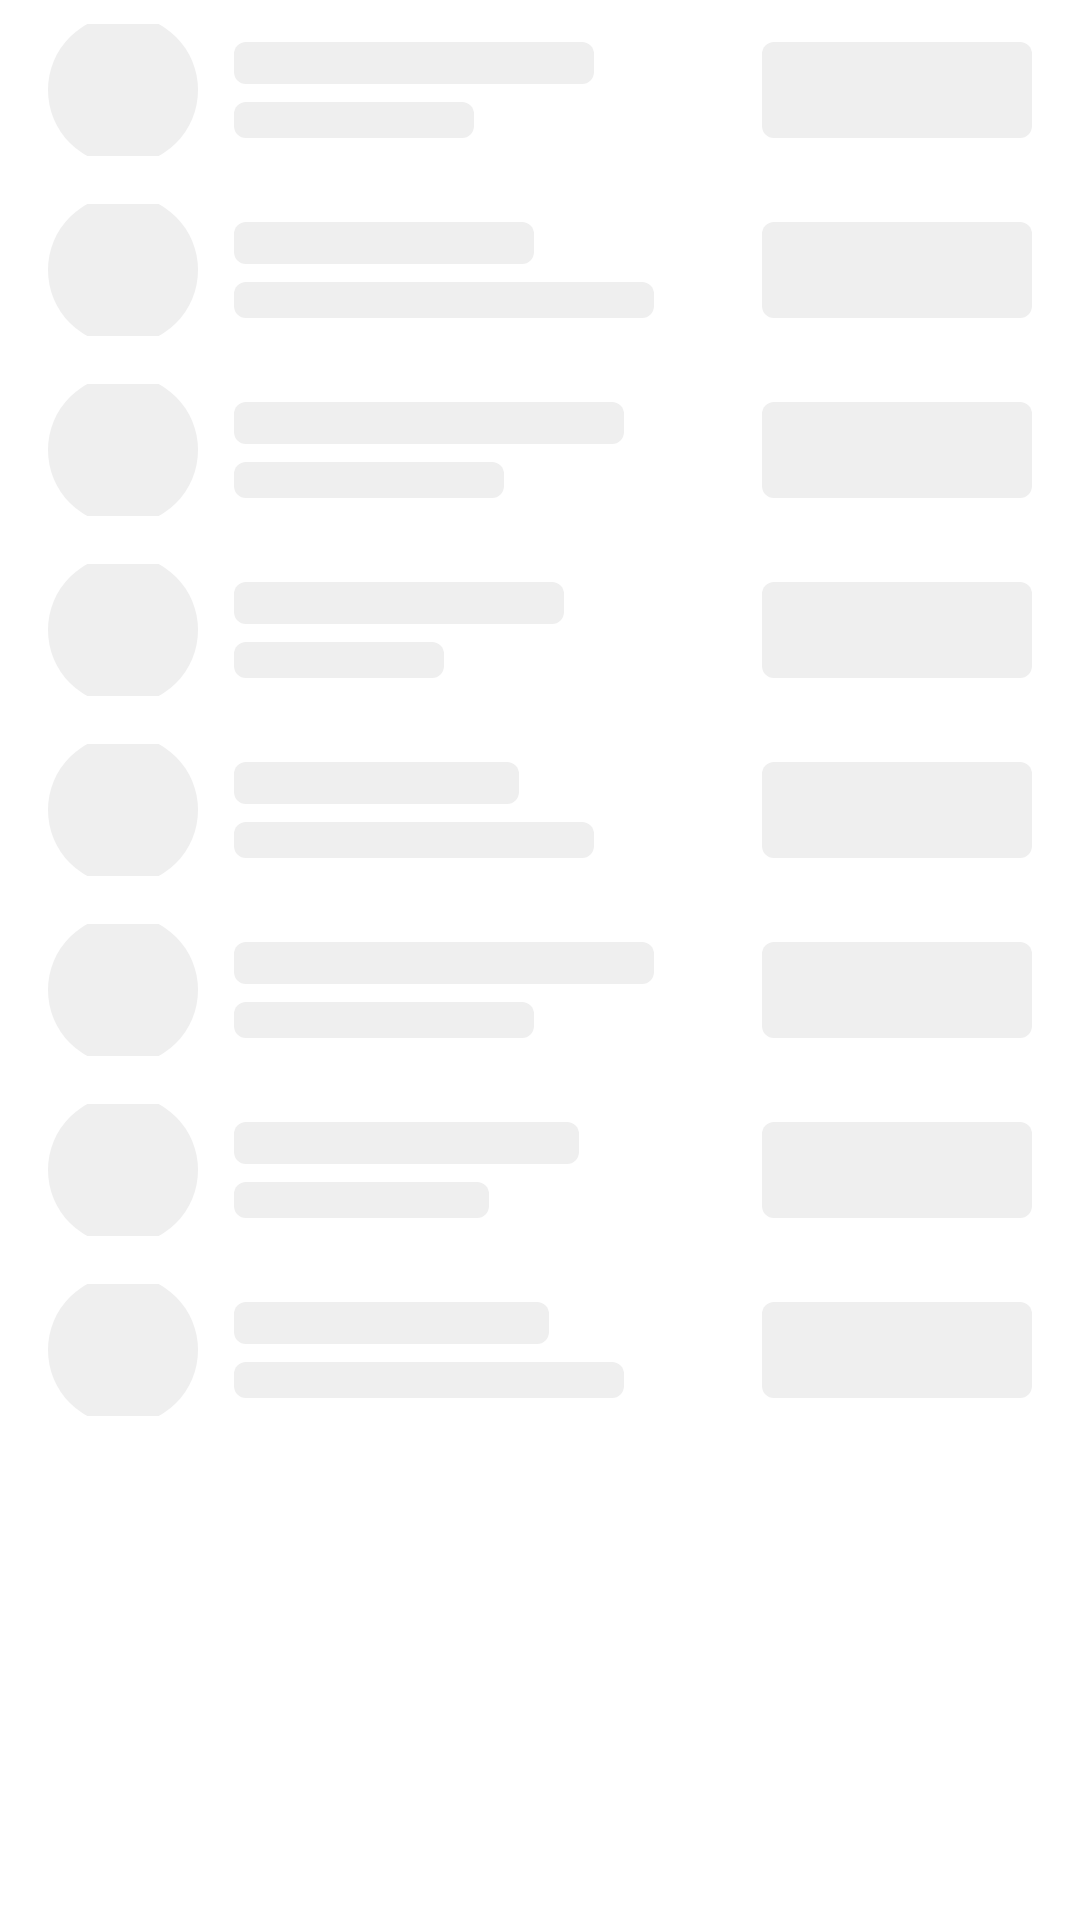

Produce the Android XML layout that renders to this screen, including the resource entries it uses.
<!-- AndroidManifest.xml: application theme Theme.I211203 -->
<!-- res/layout/shimmer_followers_placeholder.xml -->
<?xml version="1.0" encoding="utf-8"?>
<LinearLayout xmlns:android="http://schemas.android.com/apk/res/android"
    android:layout_width="match_parent"
    android:layout_height="wrap_content"
    android:background="@color/background_primary"
    android:orientation="vertical"
    android:paddingHorizontal="16dp">

    
    <LinearLayout
        android:layout_width="match_parent"
        android:layout_height="60dp"
        android:gravity="center_vertical"
        android:orientation="horizontal"
        android:paddingVertical="8dp">

        
        <View
            android:layout_width="50dp"
            android:layout_height="50dp"
            android:background="@drawable/shimmer_circle" />

        
        <LinearLayout
            android:layout_width="0dp"
            android:layout_height="wrap_content"
            android:layout_marginStart="12dp"
            android:layout_weight="1"
            android:orientation="vertical">

            
            <View
                android:layout_width="120dp"
                android:layout_height="14dp"
                android:background="@drawable/shimmer_rounded_rect" />

            
            <View
                android:layout_width="80dp"
                android:layout_height="12dp"
                android:layout_marginTop="6dp"
                android:background="@drawable/shimmer_rounded_rect" />
        </LinearLayout>

        
        <View
            android:layout_width="90dp"
            android:layout_height="32dp"
            android:background="@drawable/shimmer_rounded_rect" />
    </LinearLayout>

    
    <LinearLayout
        android:layout_width="match_parent"
        android:layout_height="60dp"
        android:gravity="center_vertical"
        android:orientation="horizontal"
        android:paddingVertical="8dp">

        <View
            android:layout_width="50dp"
            android:layout_height="50dp"
            android:background="@drawable/shimmer_circle" />

        <LinearLayout
            android:layout_width="0dp"
            android:layout_height="wrap_content"
            android:layout_marginStart="12dp"
            android:layout_weight="1"
            android:orientation="vertical">

            <View
                android:layout_width="100dp"
                android:layout_height="14dp"
                android:background="@drawable/shimmer_rounded_rect" />

            <View
                android:layout_width="140dp"
                android:layout_height="12dp"
                android:layout_marginTop="6dp"
                android:background="@drawable/shimmer_rounded_rect" />
        </LinearLayout>

        <View
            android:layout_width="90dp"
            android:layout_height="32dp"
            android:background="@drawable/shimmer_rounded_rect" />
    </LinearLayout>

    
    <LinearLayout
        android:layout_width="match_parent"
        android:layout_height="60dp"
        android:gravity="center_vertical"
        android:orientation="horizontal"
        android:paddingVertical="8dp">

        <View
            android:layout_width="50dp"
            android:layout_height="50dp"
            android:background="@drawable/shimmer_circle" />

        <LinearLayout
            android:layout_width="0dp"
            android:layout_height="wrap_content"
            android:layout_marginStart="12dp"
            android:layout_weight="1"
            android:orientation="vertical">

            <View
                android:layout_width="130dp"
                android:layout_height="14dp"
                android:background="@drawable/shimmer_rounded_rect" />

            <View
                android:layout_width="90dp"
                android:layout_height="12dp"
                android:layout_marginTop="6dp"
                android:background="@drawable/shimmer_rounded_rect" />
        </LinearLayout>

        <View
            android:layout_width="90dp"
            android:layout_height="32dp"
            android:background="@drawable/shimmer_rounded_rect" />
    </LinearLayout>

    
    <LinearLayout
        android:layout_width="match_parent"
        android:layout_height="60dp"
        android:gravity="center_vertical"
        android:orientation="horizontal"
        android:paddingVertical="8dp">

        <View
            android:layout_width="50dp"
            android:layout_height="50dp"
            android:background="@drawable/shimmer_circle" />

        <LinearLayout
            android:layout_width="0dp"
            android:layout_height="wrap_content"
            android:layout_marginStart="12dp"
            android:layout_weight="1"
            android:orientation="vertical">

            <View
                android:layout_width="110dp"
                android:layout_height="14dp"
                android:background="@drawable/shimmer_rounded_rect" />

            <View
                android:layout_width="70dp"
                android:layout_height="12dp"
                android:layout_marginTop="6dp"
                android:background="@drawable/shimmer_rounded_rect" />
        </LinearLayout>

        <View
            android:layout_width="90dp"
            android:layout_height="32dp"
            android:background="@drawable/shimmer_rounded_rect" />
    </LinearLayout>

    
    <LinearLayout
        android:layout_width="match_parent"
        android:layout_height="60dp"
        android:gravity="center_vertical"
        android:orientation="horizontal"
        android:paddingVertical="8dp">

        <View
            android:layout_width="50dp"
            android:layout_height="50dp"
            android:background="@drawable/shimmer_circle" />

        <LinearLayout
            android:layout_width="0dp"
            android:layout_height="wrap_content"
            android:layout_marginStart="12dp"
            android:layout_weight="1"
            android:orientation="vertical">

            <View
                android:layout_width="95dp"
                android:layout_height="14dp"
                android:background="@drawable/shimmer_rounded_rect" />

            <View
                android:layout_width="120dp"
                android:layout_height="12dp"
                android:layout_marginTop="6dp"
                android:background="@drawable/shimmer_rounded_rect" />
        </LinearLayout>

        <View
            android:layout_width="90dp"
            android:layout_height="32dp"
            android:background="@drawable/shimmer_rounded_rect" />
    </LinearLayout>

    
    <LinearLayout
        android:layout_width="match_parent"
        android:layout_height="60dp"
        android:gravity="center_vertical"
        android:orientation="horizontal"
        android:paddingVertical="8dp">

        <View
            android:layout_width="50dp"
            android:layout_height="50dp"
            android:background="@drawable/shimmer_circle" />

        <LinearLayout
            android:layout_width="0dp"
            android:layout_height="wrap_content"
            android:layout_marginStart="12dp"
            android:layout_weight="1"
            android:orientation="vertical">

            <View
                android:layout_width="140dp"
                android:layout_height="14dp"
                android:background="@drawable/shimmer_rounded_rect" />

            <View
                android:layout_width="100dp"
                android:layout_height="12dp"
                android:layout_marginTop="6dp"
                android:background="@drawable/shimmer_rounded_rect" />
        </LinearLayout>

        <View
            android:layout_width="90dp"
            android:layout_height="32dp"
            android:background="@drawable/shimmer_rounded_rect" />
    </LinearLayout>

    
    <LinearLayout
        android:layout_width="match_parent"
        android:layout_height="60dp"
        android:gravity="center_vertical"
        android:orientation="horizontal"
        android:paddingVertical="8dp">

        <View
            android:layout_width="50dp"
            android:layout_height="50dp"
            android:background="@drawable/shimmer_circle" />

        <LinearLayout
            android:layout_width="0dp"
            android:layout_height="wrap_content"
            android:layout_marginStart="12dp"
            android:layout_weight="1"
            android:orientation="vertical">

            <View
                android:layout_width="115dp"
                android:layout_height="14dp"
                android:background="@drawable/shimmer_rounded_rect" />

            <View
                android:layout_width="85dp"
                android:layout_height="12dp"
                android:layout_marginTop="6dp"
                android:background="@drawable/shimmer_rounded_rect" />
        </LinearLayout>

        <View
            android:layout_width="90dp"
            android:layout_height="32dp"
            android:background="@drawable/shimmer_rounded_rect" />
    </LinearLayout>

    
    <LinearLayout
        android:layout_width="match_parent"
        android:layout_height="60dp"
        android:gravity="center_vertical"
        android:orientation="horizontal"
        android:paddingVertical="8dp">

        <View
            android:layout_width="50dp"
            android:layout_height="50dp"
            android:background="@drawable/shimmer_circle" />

        <LinearLayout
            android:layout_width="0dp"
            android:layout_height="wrap_content"
            android:layout_marginStart="12dp"
            android:layout_weight="1"
            android:orientation="vertical">

            <View
                android:layout_width="105dp"
                android:layout_height="14dp"
                android:background="@drawable/shimmer_rounded_rect" />

            <View
                android:layout_width="130dp"
                android:layout_height="12dp"
                android:layout_marginTop="6dp"
                android:background="@drawable/shimmer_rounded_rect" />
        </LinearLayout>

        <View
            android:layout_width="90dp"
            android:layout_height="32dp"
            android:background="@drawable/shimmer_rounded_rect" />
    </LinearLayout>

</LinearLayout>
<!-- resources referenced by this layout -->
<resources>
  <color name="background_primary">#FFFFFF</color>
  <!-- drawable shimmer_circle (drawable) -->
  <?xml version="1.0" encoding="utf-8"?>
  <shape xmlns:android="http://schemas.android.com/apk/res/android"
      android:shape="oval">
      <solid android:color="@color/shimmer" />
  </shape>
  <!-- drawable shimmer_rounded_rect (drawable) -->
  <?xml version="1.0" encoding="utf-8"?>
  <shape xmlns:android="http://schemas.android.com/apk/res/android"
      android:shape="rectangle">
      <solid android:color="@color/shimmer" />
      <corners android:radius="4dp" />
  </shape>
  <style name="Theme.I211203" parent="Theme.MaterialComponents.DayNight.NoActionBar">
          
          <item name="colorPrimary">@color/background_primary</item>
          <item name="colorPrimaryVariant">@color/background_secondary</item>
          <item name="colorOnPrimary">@color/text_primary</item>
          
          <item name="colorSecondary">@color/instagram_blue</item>
          <item name="colorSecondaryVariant">@color/instagram_blue_dark</item>
          <item name="colorOnSecondary">@color/white</item>
          
          <item name="colorSurface">@color/surface</item>
          <item name="colorOnSurface">@color/on_surface</item>
          
          <item name="android:statusBarColor">@color/background_primary</item>
          <item name="android:windowLightStatusBar">true</item>
          
          <item name="android:navigationBarColor">@color/background_primary</item>
          <item name="android:windowLightNavigationBar" tools:targetApi="o_mr1">true</item>
          
          <item name="android:windowBackground">@color/background_primary</item>
          
          <item name="android:textColorPrimary">@color/text_primary</item>
          <item name="android:textColorSecondary">@color/text_secondary</item>
          <item name="android:textColorHint">@color/text_hint</item>
      </style>
  <color name="shimmer">#EFEFEF</color>
  <color name="background_secondary">#FAFAFA</color>
  <color name="text_primary">#262626</color>
  <color name="instagram_blue">#0095F6</color>
  <color name="instagram_blue_dark">#00376B</color>
  <color name="white">#FFFFFFFF</color>
  <color name="surface">#FFFFFF</color>
  <color name="on_surface">#262626</color>
  <color name="text_secondary">#8E8E8E</color>
  <color name="text_hint">#C7C7C7</color>
</resources>
